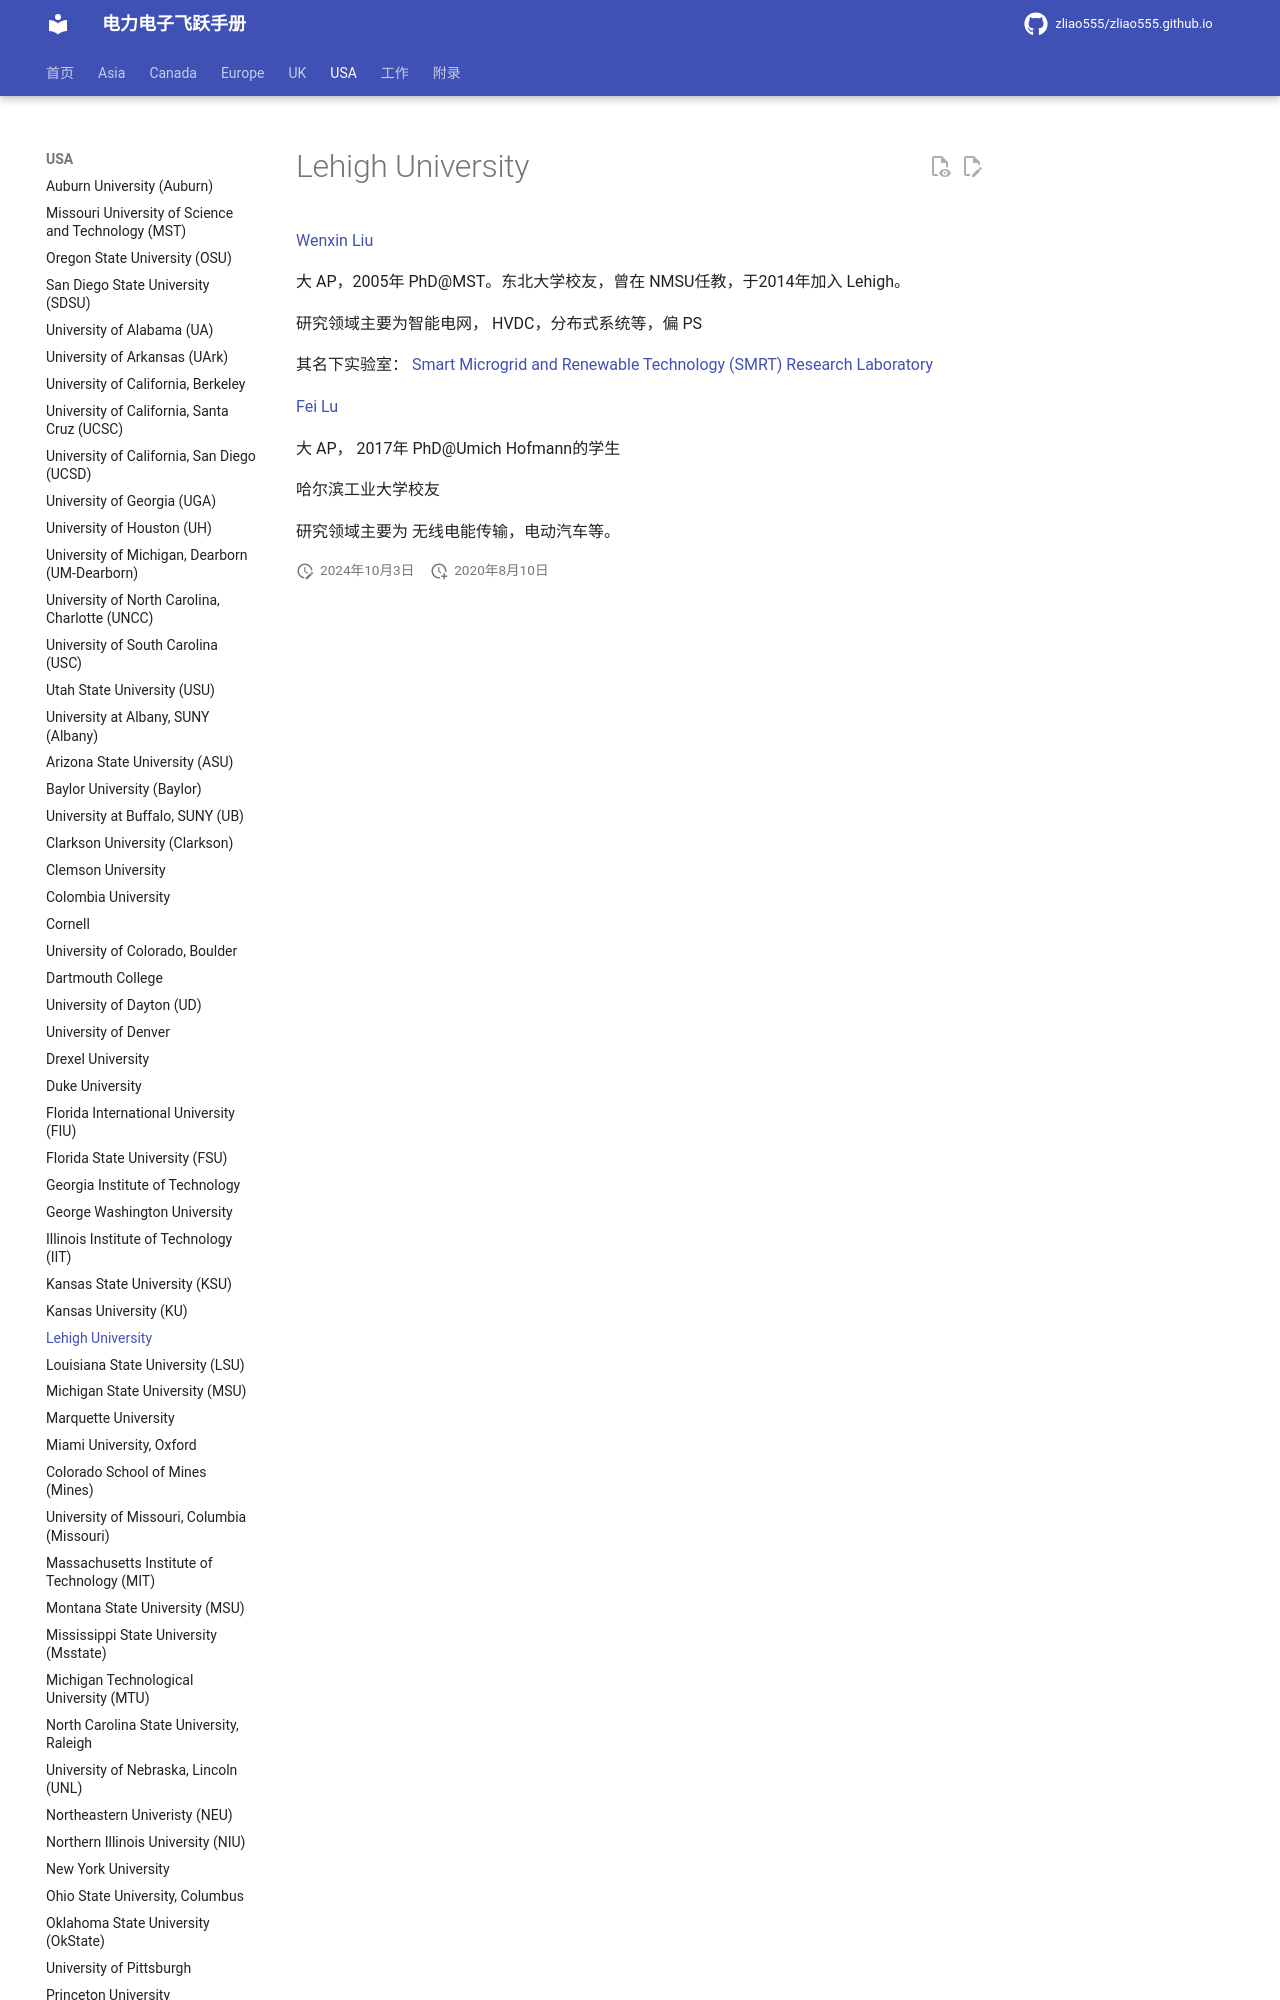

repository: zliao555/zliao555.github.io · page: USA/lehigh/index.html · generator: mkdocs

---
layout: page
title: Lehigh University
permalink: /flying-brochure/lehigh
---
# Lehigh University

[Wenxin Liu](https://www.lehigh.edu/~wel814/)

大 AP，2005年 PhD@MST。东北大学校友，曾在 NMSU任教，于2014年加入 Lehigh。

研究领域主要为智能电网， HVDC，分布式系统等，偏 PS
